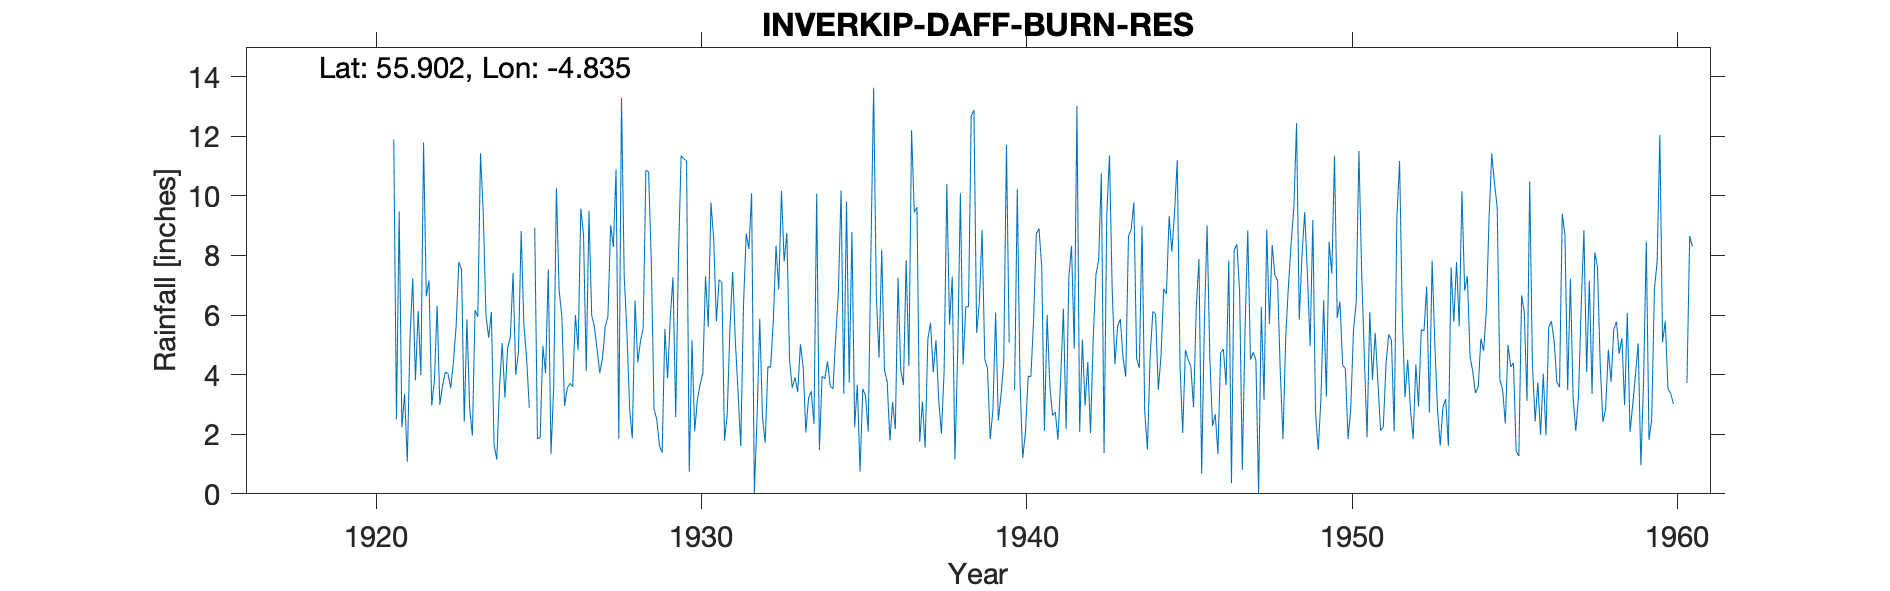

The data file committed next to this chart (first rows):
INVERKIP (DAFF BURN RES.), , , , , , , , , , , , , , , , , , , , , , , 
Grid ref, NS2287671308, Long, -4.835, Lat, 55.9, Elevation, 506, ft, , , , , , , , , , , , , , , 
Station no, 5306, , , , , , , , , , , , , , , , , , , , , , 
, 1910, 1911, 1912, 1913, 1914, 1915, 1916, 1917, 1918, 1919, 1920, 1921, 1922, 1923, 1924, 1925, 1926, 1927, 1928, 1929, 1930, 1931, 1932
January, , , , , , , , , , , , 11.89, 6.63, 7.78, 6.1, 5.66, 10.25, 9.5, 13.29, 2.86, 11.18, 7.18, 10.09
February, , , , , , , , , , , , 2.5, 7.16, 7.53, 1.64, 4.55, 6.83, 6, 7.31, 2.5, 0.74, 7.1, 0.03
March, , , , , , , , , , , , 9.47, 2.96, 2.42, 1.15, 2.89, 5.97, 5.61, 5.44, 1.62, 5.15, 1.78, 2.55
April, , , , , , , , , , , , 2.23, 3.81, 5.85, 3.55, , 2.95, 4.84, 2.84, 1.38, 2.1, 2.66, 5.88
May, , , , , , , , , , , , 3.35, 6.31, 2.88, 5.06, 8.93, 3.55, 4.05, 1.86, 5.54, 3.16, 5.52, 2.58
June, , , , , , , , , , , , 1.08, 2.99, 1.95, 3.23, 1.85, 3.71, 4.56, 6.49, 3.88, 3.66, 7.45, 1.71
July, , , , , , , , , , , , 5.26, 3.63, 6.16, 4.9, 1.89, 3.59, 5.61, 4.41, 5.92, 4.04, 5.12, 4.27
August, , , , , , , , , , , , 7.23, 4.08, 5.94, 5.25, 4.96, 6, 5.95, 5.12, 7.27, 7.3, 3.4, 4.24
September, , , , , , , , , , , , 3.81, 4.04, 11.43, 7.41, 4.05, 4.82, 9.02, 5.56, 2.57, 5.6, 1.6, 5.8
October, , , , , , , , , , , , 6.13, 3.55, 9.46, 3.99, 7.53, 9.57, 8.28, 10.85, 7.89, 9.77, 6.32, 8.33
November, , , , , , , , 12.4, , , , 3.99, 4.42, 5.99, 4.77, 1.34, 8.69, 10.89, 10.81, 11.35, 8.56, 8.73, 6.85
December, , , , , , , , , , , , 11.79, 5.62, 5.24, 8.82, 3.6, 4.12, 1.84, 7.8, 11.24, 5.79, 8.22, 10.17
Total, , , , , , , , , , , , 68.73, 55.2, 72.63, 55.87, , 70.05, 76.15, 81.78, 64.02, 67.05, 65.08, 62.5
1925 A +T deleted estd, , , , , , , , , , , , , , , , , , , , , , , 
1940 Jan +T deleted estd, , , , , , , , , , , , , , , , , , , , , , , 
1940 np Low, , , , , , , , , , , , , , , , , , , , , , , 
1960 JJAS deleted apportioned, , , , , , , , , , , , , , , , , , , , , , , 
Location MIDAS 13508, , , , , , , , , , , , , , , , , , , , , , , 
